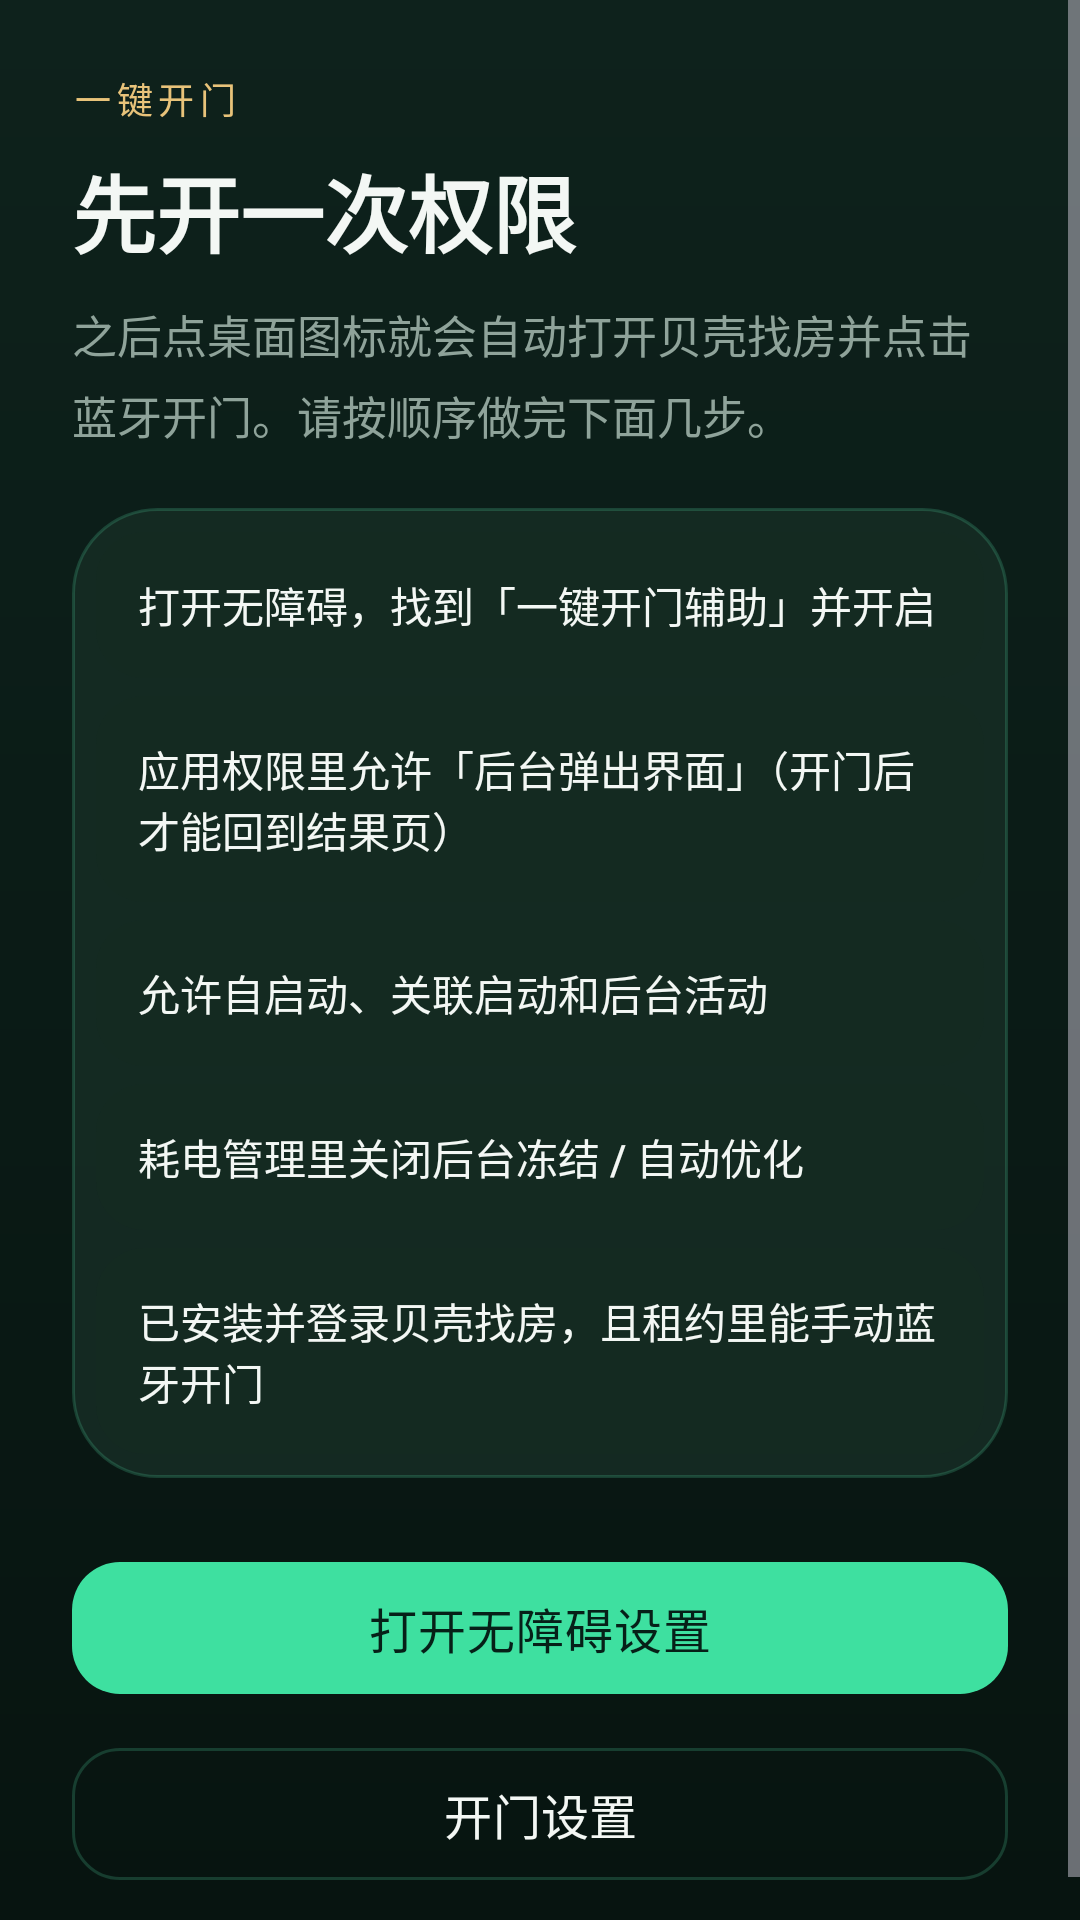

Here is an Android app screen rendered from its layout file. Give the layout XML and the strings, colors and styles it references.
<!-- AndroidManifest.xml: application theme Theme.OneTapUnlock -->
<!-- res/layout/activity_guide.xml -->
<?xml version="1.0" encoding="utf-8"?>
<ScrollView xmlns:android="http://schemas.android.com/apk/res/android"
    android:layout_width="match_parent"
    android:layout_height="match_parent"
    android:background="@drawable/bg_screen"
    android:fillViewport="true">

    <LinearLayout
        android:layout_width="match_parent"
        android:layout_height="wrap_content"
        android:orientation="vertical"
        android:padding="24dp">

        <TextView
            android:layout_width="wrap_content"
            android:layout_height="wrap_content"
            android:letterSpacing="0.16"
            android:text="@string/kicker_ready"
            android:textAllCaps="true"
            android:textColor="@color/gold"
            android:textSize="12sp" />

        <TextView
            android:layout_width="match_parent"
            android:layout_height="wrap_content"
            android:layout_marginTop="8dp"
            android:text="@string/guide_title"
            android:textColor="@color/fg"
            android:textSize="28sp"
            android:textStyle="bold" />

        <TextView
            android:id="@+id/guideBody"
            android:layout_width="match_parent"
            android:layout_height="wrap_content"
            android:layout_marginTop="10dp"
            android:lineSpacingMultiplier="1.25"
            android:text="@string/guide_body"
            android:textColor="@color/muted"
            android:textSize="15sp" />

        <LinearLayout
            android:id="@+id/stepsContainer"
            android:layout_width="match_parent"
            android:layout_height="wrap_content"
            android:layout_marginTop="20dp"
            android:background="@drawable/bg_card"
            android:orientation="vertical"
            android:padding="8dp">

            <TextView
                android:id="@+id/step1Text"
                android:layout_width="match_parent"
                android:layout_height="wrap_content"
                android:background="@drawable/bg_step"
                android:padding="14dp"
                android:text="@string/guide_step1"
                android:textColor="@color/fg"
                android:textSize="14sp" />

            <TextView
                android:id="@+id/step2Text"
                android:layout_width="match_parent"
                android:layout_height="wrap_content"
                android:layout_marginTop="6dp"
                android:background="@drawable/bg_step"
                android:padding="14dp"
                android:text="@string/guide_step2"
                android:textColor="@color/fg"
                android:textSize="14sp" />

            <TextView
                android:id="@+id/step3Text"
                android:layout_width="match_parent"
                android:layout_height="wrap_content"
                android:layout_marginTop="6dp"
                android:background="@drawable/bg_step"
                android:padding="14dp"
                android:text="@string/guide_step3"
                android:textColor="@color/fg"
                android:textSize="14sp" />

            <TextView
                android:id="@+id/step4Text"
                android:layout_width="match_parent"
                android:layout_height="wrap_content"
                android:layout_marginTop="6dp"
                android:background="@drawable/bg_step"
                android:padding="14dp"
                android:text="@string/guide_step4"
                android:textColor="@color/fg"
                android:textSize="14sp" />

            <TextView
                android:id="@+id/step5Text"
                android:layout_width="match_parent"
                android:layout_height="wrap_content"
                android:layout_marginTop="6dp"
                android:background="@drawable/bg_step"
                android:padding="14dp"
                android:text="@string/guide_step5"
                android:textColor="@color/fg"
                android:textSize="14sp" />
        </LinearLayout>

        <com.google.android.material.button.MaterialButton
            android:id="@+id/openA11yButton"
            style="@style/Widget.OneTap.PrimaryButton"
            android:layout_width="match_parent"
            android:layout_height="wrap_content"
            android:layout_marginTop="24dp"
            android:text="@string/open_a11y" />

        <com.google.android.material.button.MaterialButton
            android:id="@+id/openSettingsButton"
            style="@style/Widget.OneTap.SecondaryButton"
            android:layout_width="match_parent"
            android:layout_height="wrap_content"
            android:layout_marginTop="10dp"
            android:text="@string/settings_title" />
    </LinearLayout>
</ScrollView>
<!-- resources referenced by this layout -->
<resources>
  <color name="fg">#FFF3F7F4</color>
  <color name="gold">#FFE8C37A</color>
  <color name="muted">#FF8FA39A</color>
  <!-- drawable bg_card (drawable) -->
  <?xml version="1.0" encoding="utf-8"?>
  <shape xmlns:android="http://schemas.android.com/apk/res/android">
      <solid android:color="@color/card" />
      <corners android:radius="28dp" />
      <stroke
          android:width="1dp"
          android:color="@color/stroke" />
  </shape>
  <!-- drawable bg_screen (drawable) -->
  <?xml version="1.0" encoding="utf-8"?>
  <shape xmlns:android="http://schemas.android.com/apk/res/android">
      <gradient
          android:angle="165"
          android:endColor="@color/bg"
          android:startColor="@color/bg_mid"
          android:type="linear" />
  </shape>
  <!-- drawable bg_step (drawable) -->
  <?xml version="1.0" encoding="utf-8"?>
  <shape xmlns:android="http://schemas.android.com/apk/res/android">
      <solid android:color="#22162C24" />
      <corners android:radius="16dp" />
  </shape>
  <string name="guide_body">之后点桌面图标就会自动打开贝壳找房并点击蓝牙开门。请按顺序做完下面几步。</string>
  <string name="guide_step1">打开无障碍，找到「一键开门辅助」并开启</string>
  <string name="guide_step2">应用权限里允许「后台弹出界面」（开门后才能回到结果页）</string>
  <string name="guide_step3">允许自启动、关联启动和后台活动</string>
  <string name="guide_step4">耗电管理里关闭后台冻结 / 自动优化</string>
  <string name="guide_step5">已安装并登录贝壳找房，且租约里能手动蓝牙开门</string>
  <string name="guide_title">先开一次权限</string>
  <string name="kicker_ready">一键开门</string>
  <string name="open_a11y">打开无障碍设置</string>
  <string name="settings_title">开门设置</string>
  <style name="Widget.OneTap.PrimaryButton" parent="Widget.Material3.Button">
          <item name="android:minHeight">52dp</item>
          <item name="cornerRadius">16dp</item>
          <item name="backgroundTint">@color/accent</item>
          <item name="android:textColor">@color/btn_text</item>
          <item name="android:textAllCaps">false</item>
          <item name="android:textSize">16sp</item>
          <item name="android:letterSpacing">0.02</item>
      </style>
  <style name="Widget.OneTap.SecondaryButton" parent="Widget.Material3.Button.OutlinedButton">
          <item name="android:minHeight">52dp</item>
          <item name="cornerRadius">16dp</item>
          <item name="strokeColor">@color/stroke</item>
          <item name="android:textColor">@color/fg</item>
          <item name="android:textAllCaps">false</item>
          <item name="android:textSize">16sp</item>
      </style>
  <style name="Theme.OneTapUnlock" parent="Theme.Material3.Dark.NoActionBar">
          <item name="android:statusBarColor">@color/bg</item>
          <item name="android:navigationBarColor">@color/bg</item>
          <item name="android:windowBackground">@color/bg</item>
          <item name="android:windowLightStatusBar">false</item>
          <item name="colorPrimary">@color/accent</item>
          <item name="colorOnPrimary">@color/btn_text</item>
          <item name="android:fontFamily">sans-serif-medium</item>
      </style>
  <color name="card">#E6162C24</color>
  <color name="stroke">#3356E0A8</color>
  <color name="bg">#FF071410</color>
  <color name="bg_mid">#FF0E221C</color>
  <color name="accent">#FF3EE0A0</color>
  <color name="btn_text">#FF062018</color>
</resources>
